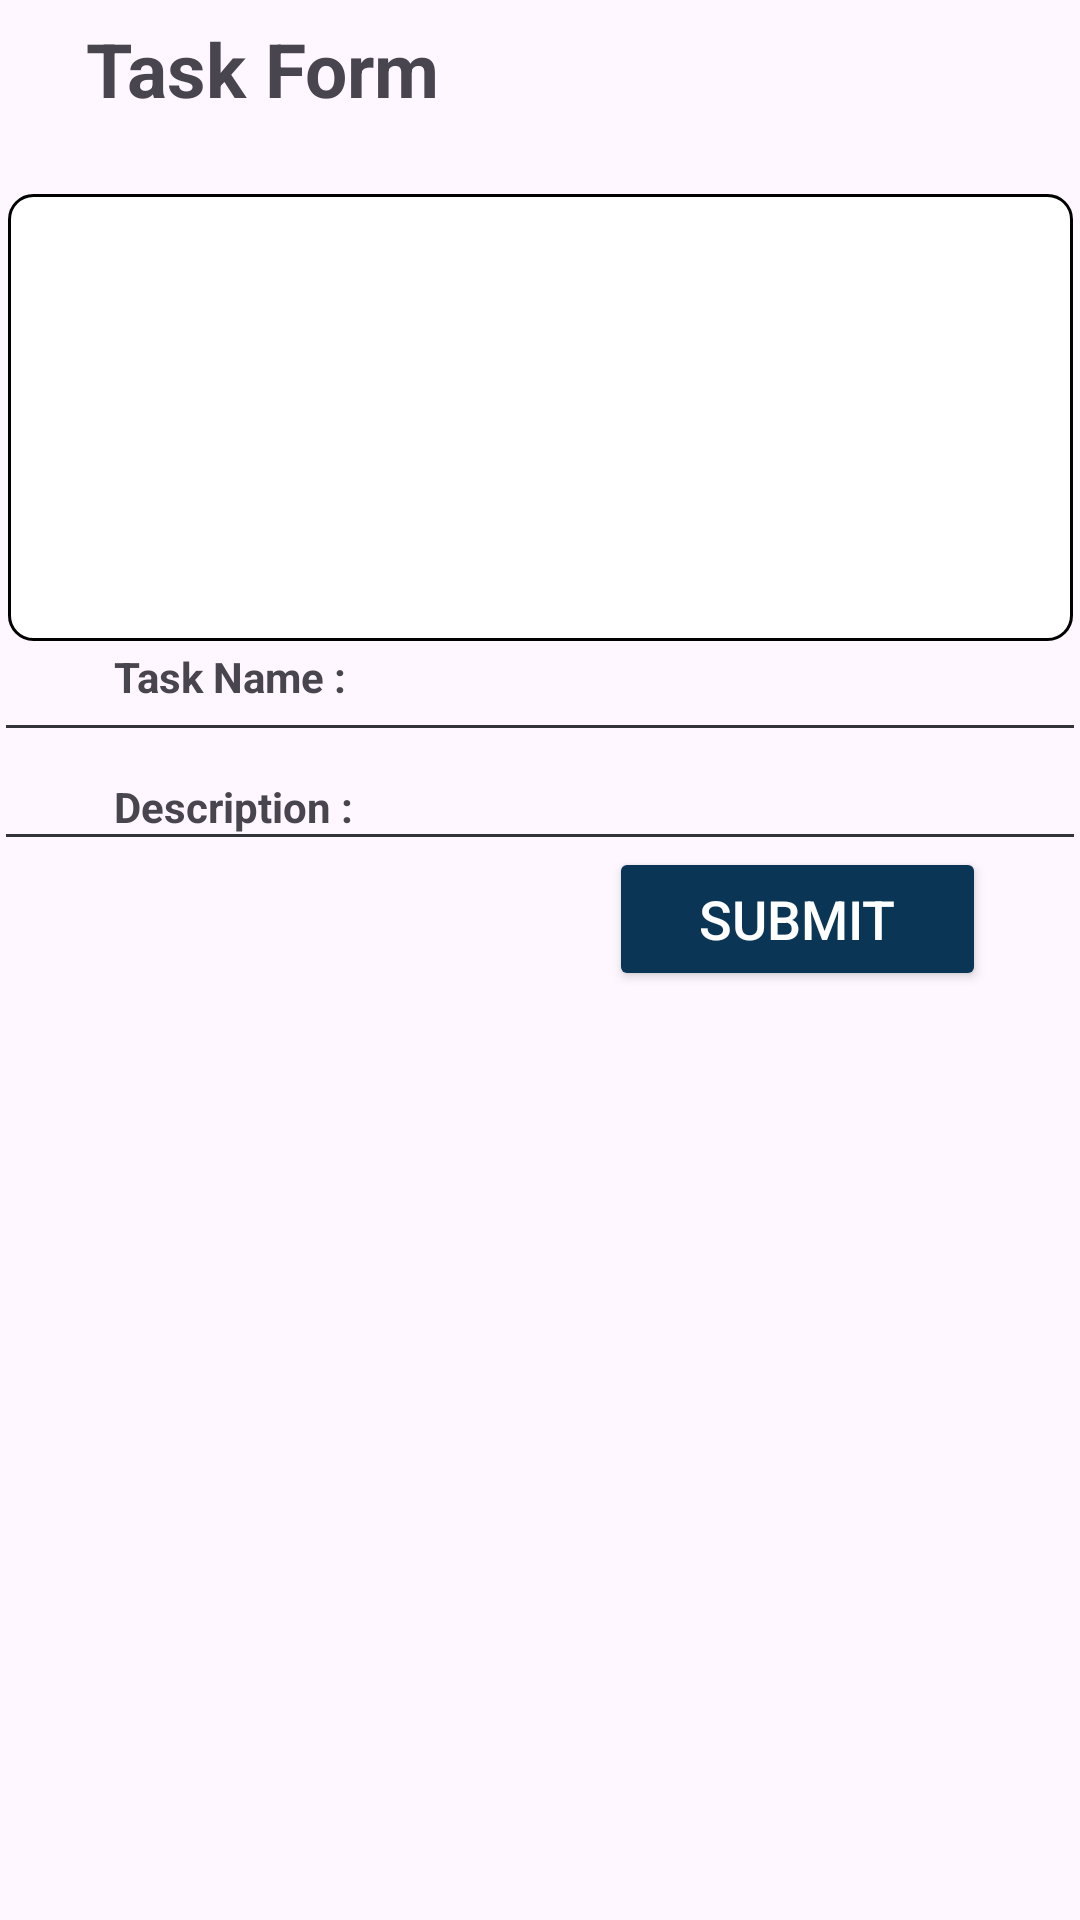

The Android layout XML behind this screen, and the referenced resources:
<!-- AndroidManifest.xml: application theme Theme.Synco -->
<!-- res/layout/fragment_pop_up.xml -->
<?xml version="1.0" encoding="utf-8"?>
<androidx.constraintlayout.widget.ConstraintLayout xmlns:android="http://schemas.android.com/apk/res/android"
    xmlns:app="http://schemas.android.com/apk/res-auto"
    xmlns:tools="http://schemas.android.com/tools"
    android:layout_width="match_parent"
    android:layout_height="match_parent"
    tools:context=".PopUpFragment"
    >

    <View
        android:id="@+id/view2"
        android:layout_width="355dp"
        android:layout_height="149dp"
        android:background="@drawable/note_background"
        app:layout_constraintBottom_toBottomOf="parent"
        app:layout_constraintEnd_toEndOf="parent"
        app:layout_constraintStart_toStartOf="parent"
        app:layout_constraintTop_toBottomOf="@+id/textView"
        app:layout_constraintVertical_bias="0.043" />

    <View
        android:id="@+id/view"
        android:layout_width="356dp"
        android:layout_height="1dp"
        android:background="@color/dgray"
        app:layout_constraintBottom_toBottomOf="parent"
        app:layout_constraintEnd_toEndOf="parent"
        app:layout_constraintHorizontal_bias="0.509"
        app:layout_constraintStart_toStartOf="parent"
        app:layout_constraintTop_toTopOf="parent"
        app:layout_constraintVertical_bias="0.435" />


    <TextView
        android:id="@+id/textView"
        android:layout_width="wrap_content"
        android:layout_height="wrap_content"
        android:padding="6dp"
        android:text="Task Form"

        android:textSize="25sp"
        android:textStyle="bold"
        app:layout_constraintEnd_toEndOf="parent"
        app:layout_constraintHorizontal_bias="0.099"
        app:layout_constraintStart_toStartOf="parent"
        tools:layout_editor_absoluteY="172dp" />

    <TextView
        android:id="@+id/textView2"
        android:layout_width="99dp"
        android:layout_height="33dp"
        android:layout_marginStart="32dp"
        android:padding="6dp"
        android:text="Task Name :"
        android:textStyle="bold"
        app:layout_constraintBottom_toBottomOf="parent"
        app:layout_constraintStart_toStartOf="parent"
        app:layout_constraintTop_toTopOf="parent"
        app:layout_constraintVertical_bias="0.346" />

    <EditText
        android:id="@+id/task_name"
        android:layout_width="243dp"
        android:layout_height="34dp"
        android:layout_marginEnd="28dp"
        android:background="@android:color/transparent"
        android:padding="6dp"
        android:textSize="18dp"
        android:textStyle="bold"
        app:layout_constraintBottom_toBottomOf="parent"
        app:layout_constraintEnd_toEndOf="parent"
        app:layout_constraintStart_toEndOf="@+id/textView2"
        app:layout_constraintTop_toTopOf="parent"
        app:layout_constraintVertical_bias="0.347" />

    <TextView
        android:id="@+id/textView3"
        android:layout_width="100dp"
        android:layout_height="32dp"
        android:layout_marginStart="32dp"
        android:padding="6dp"
        android:text="Description :"
        android:textStyle="bold"
        app:layout_constraintBottom_toBottomOf="parent"
        app:layout_constraintStart_toStartOf="parent"
        app:layout_constraintTop_toBottomOf="@+id/textView2"
        app:layout_constraintVertical_bias="0.028" />

    <EditText
        android:id="@+id/description"
        android:layout_width="246dp"
        android:layout_height="32dp"
        android:layout_marginEnd="28dp"
        android:background="@android:color/transparent"
        android:padding="6dp"
        android:textSize="18dp"
        android:textStyle="bold"
        app:layout_constraintBottom_toBottomOf="parent"
        app:layout_constraintEnd_toEndOf="parent"
        app:layout_constraintHorizontal_bias="1.0"
        app:layout_constraintStart_toEndOf="@+id/textView3"
        app:layout_constraintTop_toTopOf="parent"
        app:layout_constraintVertical_bias="0.409" />

    <View
        android:layout_width="356dp"
        android:layout_height="1dp"
        android:background="@color/dgray"
        app:layout_constraintBottom_toBottomOf="parent"
        app:layout_constraintEnd_toEndOf="parent"
        app:layout_constraintHorizontal_bias="0.509"
        app:layout_constraintStart_toStartOf="parent"
        app:layout_constraintTop_toTopOf="parent"
        app:layout_constraintVertical_bias="0.378" />

    <Button
        android:id="@+id/submitButton"
        android:layout_width="wrap_content"
        android:layout_height="wrap_content"
        android:layout_gravity="center_horizontal"
        android:backgroundTint="@color/mlue"
        android:paddingHorizontal="30dp"
        android:text="Submit"
        android:textColor="@color/white"
        android:textSize="18sp"
        app:layout_constraintBottom_toBottomOf="parent"
        app:layout_constraintEnd_toEndOf="parent"
        app:layout_constraintHorizontal_bias="0.866"
        app:layout_constraintStart_toStartOf="parent"
        app:layout_constraintTop_toTopOf="parent"
        app:layout_constraintVertical_bias="0.477" />


</androidx.constraintlayout.widget.ConstraintLayout>
<!-- resources referenced by this layout -->
<resources>
  <color name="dgray">#323438</color>
  <color name="mlue">#0B3554 </color>
  <color name="white">#FFFFFFFF</color>
  <!-- drawable note_background (drawable) -->
  <?xml version="1.0" encoding="utf-8"?>
  <shape xmlns:android="http://schemas.android.com/apk/res/android"
      android:shape="rectangle">
      <corners android:radius="8dp" />
      <stroke
          android:width="1dp"
          android:color="@color/black" />
      <solid android:color="@color/white" />
  </shape>
  <style name="Theme.Synco" parent="Base.Theme.Synco" />
  <color name="black">#FF000000</color>
  <style name="Base.Theme.Synco" parent="Theme.Material3.DayNight.NoActionBar">
          <item name="colorPrimary">@color/dgray</item>
          <item name="colorPrimaryVariant">@color/dgray</item>
          <item name="android:statusBarColor">@color/dgray</item>
      </style>
</resources>
